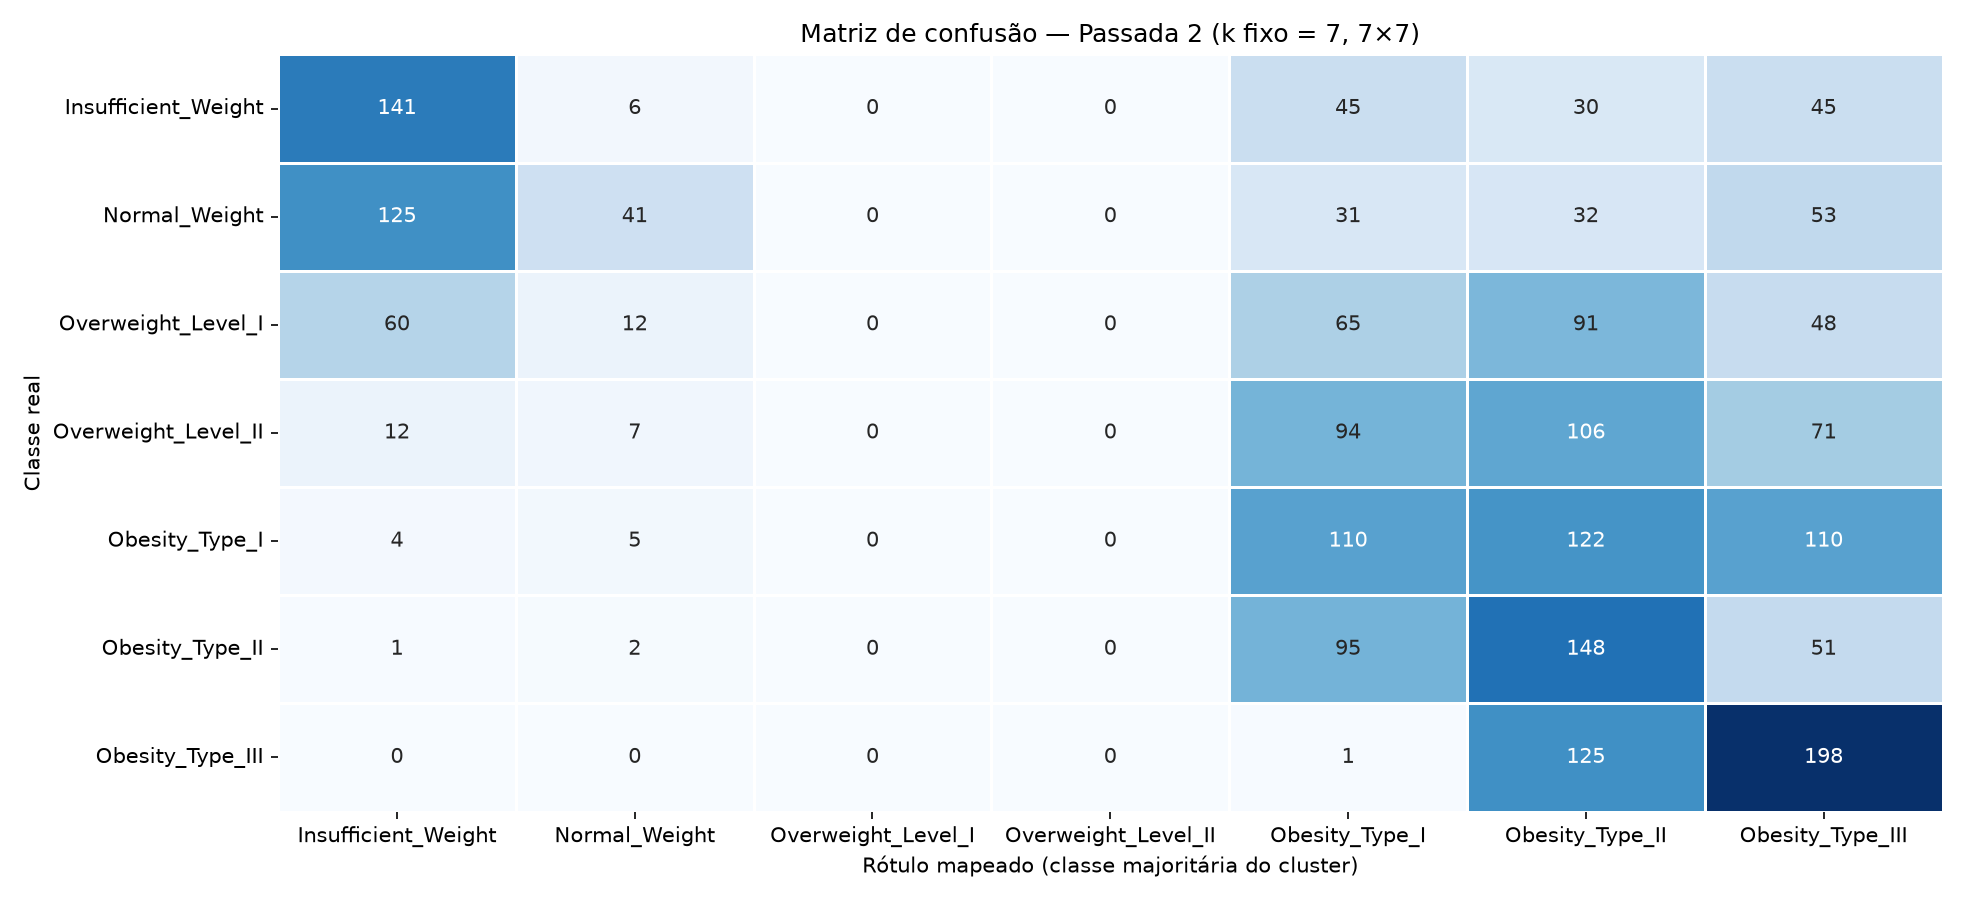

The table this chart was drawn from, first rows:
real, Insufficient_Weight, Normal_Weight, Overweight_Level_I, Overweight_Level_II, Obesity_Type_I, Obesity_Type_II, Obesity_Type_III
Insufficient_Weight, 141, 6, 0, 0, 45, 30, 45
Normal_Weight, 125, 41, 0, 0, 31, 32, 53
Overweight_Level_I, 60, 12, 0, 0, 65, 91, 48
Overweight_Level_II, 12, 7, 0, 0, 94, 106, 71
Obesity_Type_I, 4, 5, 0, 0, 110, 122, 110
Obesity_Type_II, 1, 2, 0, 0, 95, 148, 51
Obesity_Type_III, 0, 0, 0, 0, 1, 125, 198
